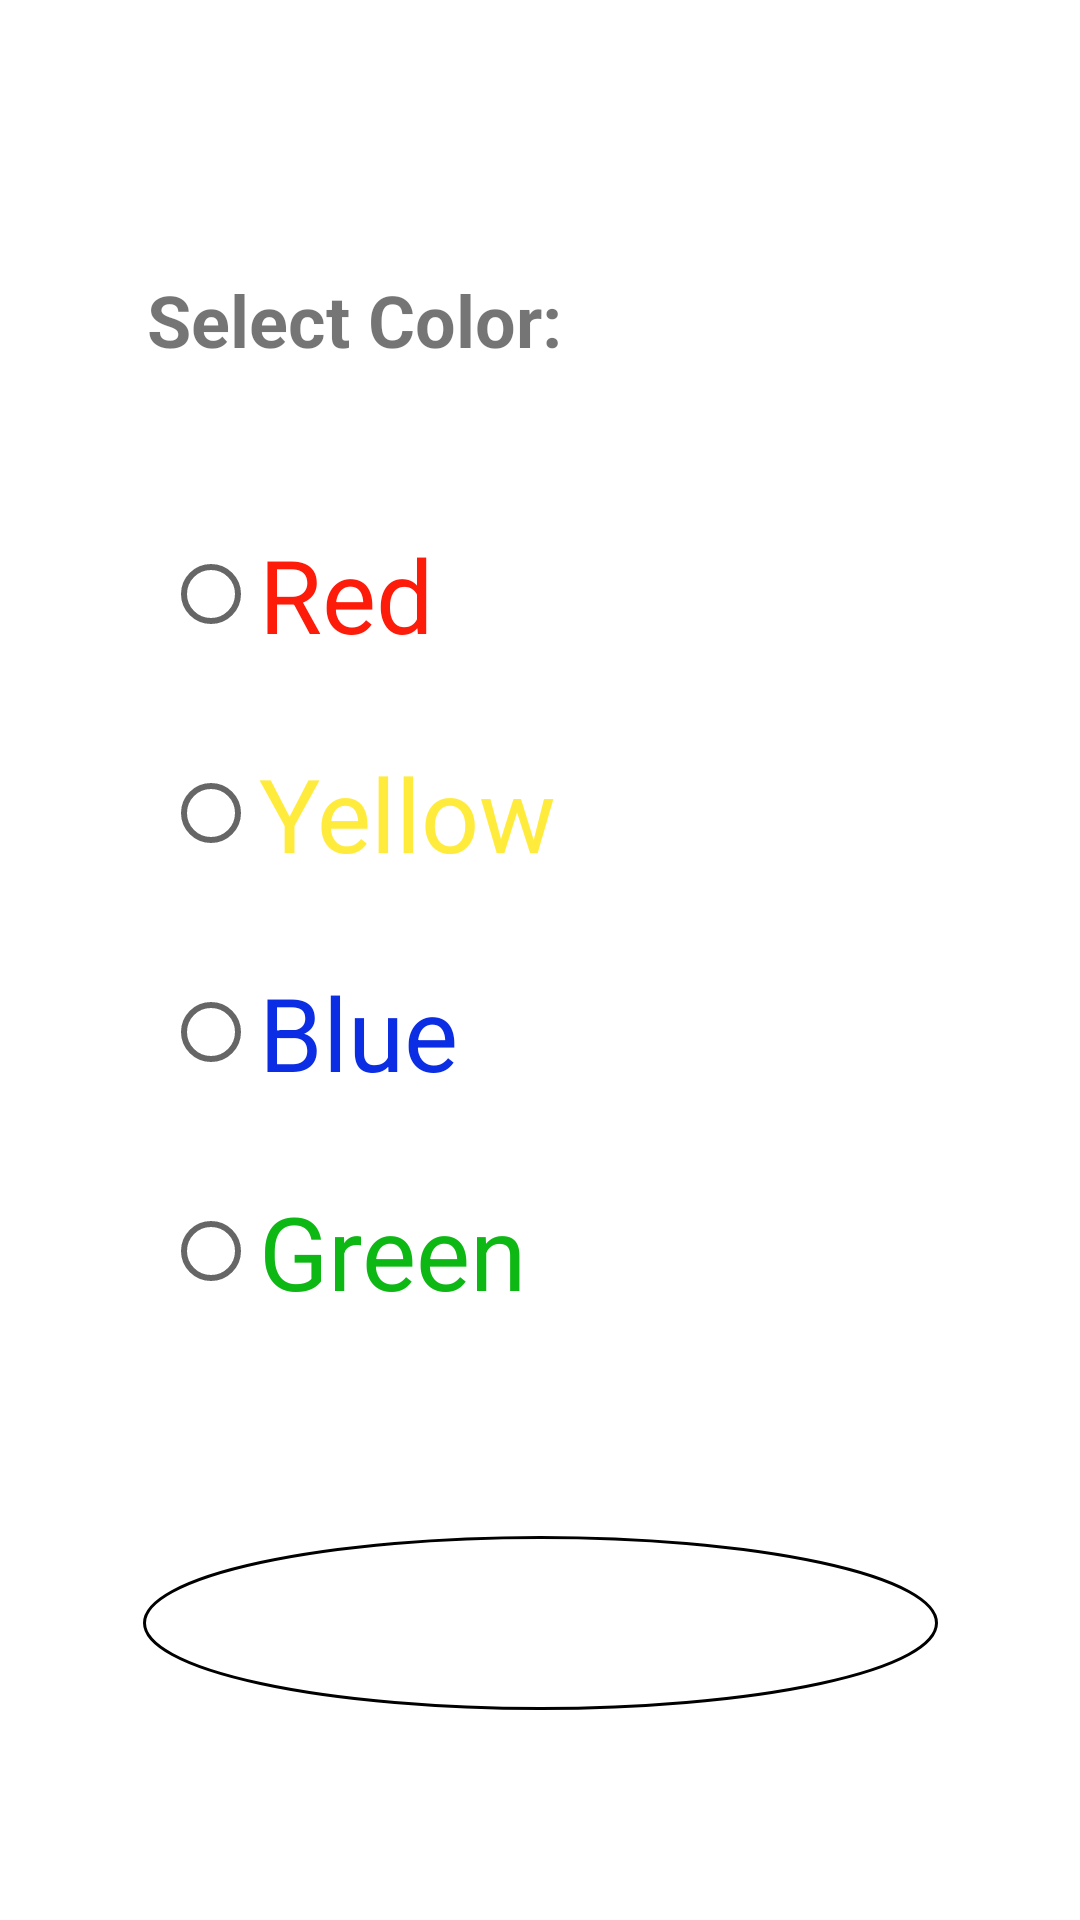

Write the Android layout XML for this screen, with the resource values it uses.
<!-- AndroidManifest.xml: application theme Theme.MAD1_application -->
<!-- res/layout/activity_radio_button.xml -->
<?xml version="1.0" encoding="utf-8"?>
<androidx.constraintlayout.widget.ConstraintLayout xmlns:android="http://schemas.android.com/apk/res/android"
    xmlns:app="http://schemas.android.com/apk/res-auto"
    xmlns:tools="http://schemas.android.com/tools"
    android:layout_width="match_parent"
    android:layout_height="match_parent"
    tools:context=".radioButton">

    <TextView
        android:id="@+id/tvLabel1"
        android:layout_width="242dp"
        android:layout_height="43dp"
        android:text="Select Color:"
        android:textSize="24sp"
        android:textStyle="bold"
        app:layout_constraintBottom_toTopOf="@+id/rgRadio"
        app:layout_constraintEnd_toEndOf="parent"
        app:layout_constraintHorizontal_bias="0.414"
        app:layout_constraintStart_toStartOf="parent"
        app:layout_constraintTop_toTopOf="parent"
        app:layout_constraintVertical_bias="0.69" />

    <RadioGroup
        android:id="@+id/rgRadio"
        android:layout_width="wrap_content"
        android:layout_height="wrap_content"
        app:layout_constraintBottom_toBottomOf="parent"
        app:layout_constraintEnd_toEndOf="parent"
        app:layout_constraintHorizontal_bias="0.304"
        app:layout_constraintStart_toStartOf="parent"
        app:layout_constraintTop_toTopOf="parent">

        <RadioButton
            android:id="@+id/rbRed"
            android:layout_width="match_parent"
            android:layout_height="wrap_content"
            android:layout_marginEnd="50sp"
            android:layout_marginBottom="25sp"
            android:text="Red"
            android:textColor="@color/red"
            android:textSize="34sp" />

        <RadioButton
            android:id="@+id/rbYellow"
            android:layout_width="match_parent"
            android:layout_height="wrap_content"
            android:layout_marginEnd="50sp"
            android:layout_marginBottom="25sp"
            android:text="Yellow"
            android:textColor="@color/yellow"
            android:textSize="34sp" />

        <RadioButton
            android:id="@+id/rbBlue"
            android:layout_width="match_parent"
            android:layout_height="wrap_content"
            android:layout_marginEnd="50sp"
            android:layout_marginBottom="25sp"
            android:text="Blue"
            android:textColor="@color/blue"
            android:textSize="34sp" />

        <RadioButton
            android:id="@+id/rbGreen"
            android:layout_width="match_parent"
            android:layout_height="wrap_content"
            android:layout_marginEnd="50sp"
            android:layout_marginBottom="25sp"
            android:height="48dp"
            android:text="Green"
            android:textColor="@color/green"
            android:textSize="34sp" />

    </RadioGroup>

    <TextView
        android:id="@+id/tvRes"
        android:layout_width="265dp"
        android:layout_height="58dp"
        android:layout_marginTop="42dp"
        android:background="@drawable/bkgshape"
        android:outlineProvider="bounds"
        app:layout_constraintBottom_toBottomOf="parent"
        app:layout_constraintEnd_toEndOf="parent"
        app:layout_constraintStart_toStartOf="parent"
        app:layout_constraintTop_toBottomOf="@+id/rgRadio"
        app:layout_constraintVertical_bias="0.056" />

</androidx.constraintlayout.widget.ConstraintLayout>
<!-- resources referenced by this layout -->
<resources>
  <color name="blue">#0B2DE4</color>
  <color name="green">#0EB814</color>
  <color name="red">#FD1B0A</color>
  <color name="yellow">#FFEB3B</color>
  <!-- drawable bkgshape (drawable) -->
  <?xml version="1.0" encoding="utf-8"?>
  <shape xmlns:android="http://schemas.android.com/apk/res/android" android:shape="oval">
             <stroke android:width="1sp"></stroke>
  </shape>
  <style name="Theme.MAD1_application" parent="Theme.MaterialComponents.DayNight.DarkActionBar">
          
          <item name="colorPrimary">@color/purple_500</item>
          <item name="colorPrimaryVariant">@color/purple_700</item>
          <item name="colorOnPrimary">@color/white</item>
          
          <item name="colorSecondary">@color/teal_200</item>
          <item name="colorSecondaryVariant">@color/teal_700</item>
          <item name="colorOnSecondary">@color/black</item>
          
          <item name="android:statusBarColor" tools:targetApi="l">?attr/colorPrimaryVariant</item>
          
      </style>
  <color name="purple_500">#FF6200EE</color>
  <color name="purple_700">#FF3700B3</color>
  <color name="white">#FFFFFFFF</color>
  <color name="teal_200">#FF03DAC5</color>
  <color name="teal_700">#FF018786</color>
  <color name="black">#FF000000</color>
</resources>
